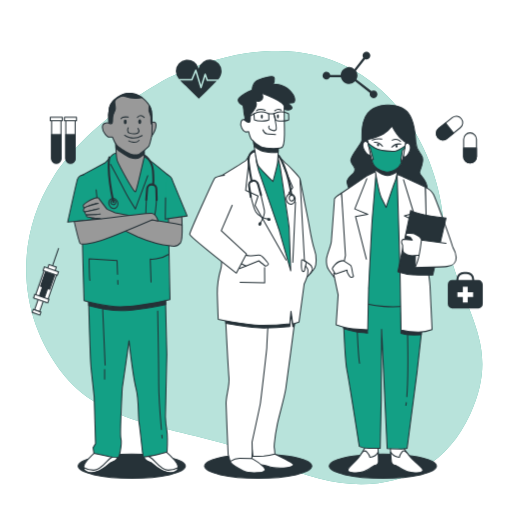
t = 0.00 s
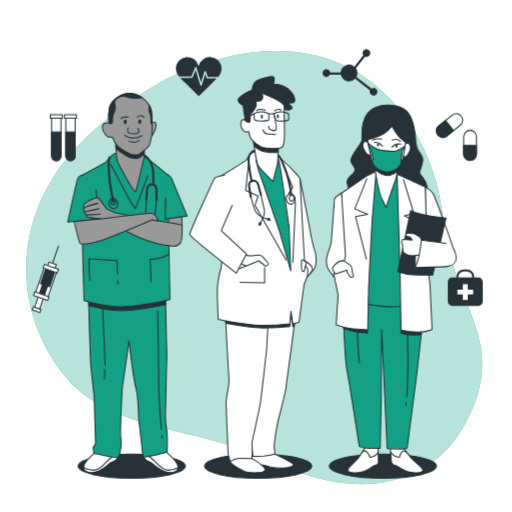
t = 0.19 s
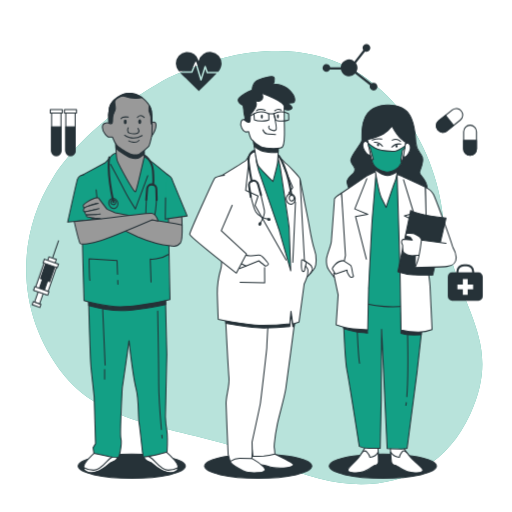
t = 0.56 s
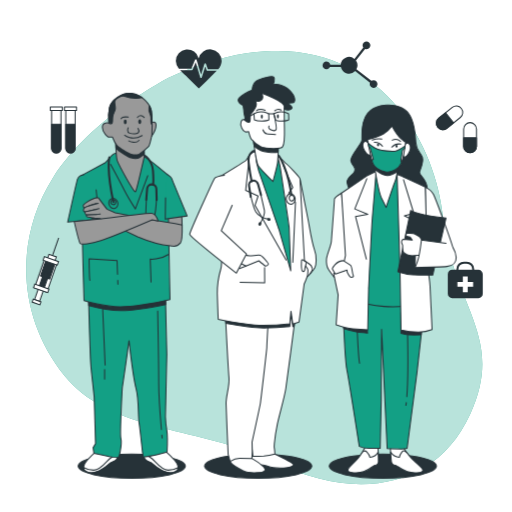
t = 0.75 s
t = 0.94 s: frame unchanged from t = 0.56 s, image omitted
t = 1.31 s: frame unchanged from t = 0.19 s, image omitted

The animated SVG that drew these frames (rendered in a browser with its animation timeline set to each time). Animation: 1 CSS @keyframes rule; one cycle of 1.50 s, repeats indefinitely.

<svg class="animated" id="freepik_stories-doctors" xmlns="http://www.w3.org/2000/svg" viewBox="0 0 500 500" version="1.1" xmlns:xlink="http://www.w3.org/1999/xlink" xmlns:svgjs="http://svgjs.com/svgjs"><style>svg#freepik_stories-doctors:not(.animated) .animable {opacity: 0;}svg#freepik_stories-doctors.animated #freepik--Icons--inject-118 {animation: 1.5s Infinite  linear floating;animation-delay: 0s;}            @keyframes floating {                0% {                    opacity: 1;                    transform: translateY(0px);                }                50% {                    transform: translateY(-10px);                }                100% {                    opacity: 1;                    transform: translateY(0px);                }            }        </style><g id="freepik--background-simple--inject-118" class="animable" style="transform-origin: 248.297px 261.286px;"><path d="M165.19,75.75s-75.77,38.61-113.56,98.1-34.8,136,11.12,192.78S196.44,416,269.93,452s154.57,28.58,189.32-47.66S441.6,299.57,432.6,211.36,344.07-6,165.19,75.75Z" style="fill: rgb(19, 160, 133); transform-origin: 248.297px 261.286px;" id="elg6u66y9n5fe" class="animable"></path><g id="elv1zbygo9fo9"><path d="M165.19,75.75s-75.77,38.61-113.56,98.1-34.8,136,11.12,192.78S196.44,416,269.93,452s154.57,28.58,189.32-47.66S441.6,299.57,432.6,211.36,344.07-6,165.19,75.75Z" style="fill: rgb(255, 255, 255); opacity: 0.7; transform-origin: 248.297px 261.286px;" class="animable"></path></g></g><g id="freepik--Icons--inject-118" class="animable" style="transform-origin: 251.381px 179.041px;"><path d="M467.2,273.5h-4.15v-.71a7.32,7.32,0,0,0-7.31-7.31h-2.81a7.32,7.32,0,0,0-7.32,7.31v.71h-4.14a4.2,4.2,0,0,0-4.21,4.21v19.18a4.21,4.21,0,0,0,4.21,4.21H467.2a4.22,4.22,0,0,0,4.21-4.21V277.71A4.21,4.21,0,0,0,467.2,273.5Zm-19.59-.71a5.32,5.32,0,0,1,5.32-5.31h2.81a5.31,5.31,0,0,1,5.31,5.31v.71H447.61Z" style="fill: rgb(38, 50, 56); transform-origin: 454.335px 283.29px;" id="elseccv8rojrj" class="animable"></path><polygon points="462 285.34 456.7 285.34 456.7 280.05 451.96 280.05 451.96 285.34 446.66 285.34 446.66 290.09 451.96 290.09 451.96 295.38 456.7 295.38 456.7 290.09 462 290.09 462 285.34" style="fill: rgb(255, 255, 255); transform-origin: 454.33px 287.715px;" id="elvi80ilzeqdp" class="animable"></polygon><path d="M459,159.2h0a6.27,6.27,0,0,1-6.27-6.28V136a6.27,6.27,0,0,1,6.27-6.28h0a6.27,6.27,0,0,1,6.27,6.28v16.89A6.27,6.27,0,0,1,459,159.2Z" style="fill: rgb(255, 255, 255); stroke: rgb(38, 50, 56); stroke-linecap: round; stroke-linejoin: round; transform-origin: 459px 144.46px;" id="eltoszwdj3p4p" class="animable"></path><path d="M459,159.2h0a6.27,6.27,0,0,1-6.27-6.28v-8.45h12.54v8.45A6.27,6.27,0,0,1,459,159.2Z" style="fill: rgb(38, 50, 56); stroke: rgb(38, 50, 56); stroke-linecap: round; stroke-linejoin: round; transform-origin: 459px 151.835px;" id="el5798xqvh9xu" class="animable"></path><path d="M427.46,134.28h0a6.26,6.26,0,0,1,1-8.82l13.17-10.58a6.29,6.29,0,0,1,8.83,1h0a6.28,6.28,0,0,1-1,8.82l-13.18,10.57A6.27,6.27,0,0,1,427.46,134.28Z" style="fill: rgb(255, 255, 255); stroke: rgb(38, 50, 56); stroke-linecap: round; stroke-linejoin: round; transform-origin: 438.956px 125.079px;" id="elf5afdy74pft" class="animable"></path><path d="M427.46,134.28h0a6.26,6.26,0,0,1,1-8.82l6.59-5.29,7.85,9.79-6.59,5.28A6.27,6.27,0,0,1,427.46,134.28Z" style="fill: rgb(38, 50, 56); stroke: rgb(38, 50, 56); stroke-linecap: round; stroke-linejoin: round; transform-origin: 434.493px 128.405px;" id="el4yfups1iv8f" class="animable"></path><path d="M364.75,88.24a3.75,3.75,0,0,0-2.18.7L348,77.63a8.15,8.15,0,0,0-.46-8.5l8.9-11.38a3.78,3.78,0,1,0-2.42-3.52,3.69,3.69,0,0,0,.69,2.17l-8.66,11.09a8.17,8.17,0,0,0-13.42,5.8H322.51a3.78,3.78,0,1,0-.39,2.19h10.7a8.18,8.18,0,0,0,13.92,3.92l14.49,11.27a3.77,3.77,0,1,0,3.52-2.43Z" style="fill: rgb(38, 50, 56); transform-origin: 341.751px 73.1116px;" id="el0bqm0ncfhe8r" class="animable"></path><path d="M68.78,159.32h0a4.58,4.58,0,0,1-4.57-4.57v-38h9.14v38A4.57,4.57,0,0,1,68.78,159.32Z" style="fill: rgb(255, 255, 255); stroke: rgb(38, 50, 56); stroke-linecap: round; stroke-linejoin: round; transform-origin: 68.78px 138.035px;" id="elnglgh4z9nrl" class="animable"></path><path d="M68.78,159.32h0a4.58,4.58,0,0,1-4.57-4.57V131.38h9.14v23.37A4.57,4.57,0,0,1,68.78,159.32Z" style="fill: rgb(38, 50, 56); stroke: rgb(38, 50, 56); stroke-linecap: round; stroke-linejoin: round; transform-origin: 68.78px 145.35px;" id="el6a2qrnukrz9" class="animable"></path><rect x="62.91" y="114.53" width="11.75" height="3.33" style="fill: rgb(255, 255, 255); stroke: rgb(38, 50, 56); stroke-linecap: round; stroke-linejoin: round; transform-origin: 68.785px 116.195px;" id="elyeqr06fucx" class="animable"></rect><path d="M54.93,159.32h0a4.58,4.58,0,0,1-4.57-4.57v-38H59.5v38A4.57,4.57,0,0,1,54.93,159.32Z" style="fill: rgb(255, 255, 255); stroke: rgb(38, 50, 56); stroke-linecap: round; stroke-linejoin: round; transform-origin: 54.93px 138.035px;" id="el2cgsmgmeur6" class="animable"></path><path d="M54.93,159.32h0a4.58,4.58,0,0,1-4.57-4.57V131.38H59.5v23.37A4.57,4.57,0,0,1,54.93,159.32Z" style="fill: rgb(38, 50, 56); stroke: rgb(38, 50, 56); stroke-linecap: round; stroke-linejoin: round; transform-origin: 54.93px 145.35px;" id="elr8q46m0j0p" class="animable"></path><rect x="49.06" y="114.53" width="11.75" height="3.33" style="fill: rgb(255, 255, 255); stroke: rgb(38, 50, 56); stroke-linecap: round; stroke-linejoin: round; transform-origin: 54.935px 116.195px;" id="eld6sax2ew8mp" class="animable"></rect><path d="M186.78,77.07l3.64-8.74a.77.77,0,0,1,.73-.46.75.75,0,0,1,.68.53l4.41,14.54,3.36-10.71a.75.75,0,0,1,.7-.53.8.8,0,0,1,.72.5l1.87,5.38H213a12.21,12.21,0,0,0,3.38-8A11.33,11.33,0,0,0,194,67a11.33,11.33,0,0,0-22.36,2.59,12.36,12.36,0,0,0,2.95,7.53Z" style="fill: rgb(38, 50, 56); transform-origin: 194.01px 70.556px;" id="el6wk9gt24x58" class="animable"></path><path d="M202.36,79.08a.75.75,0,0,1-.71-.5l-1.3-3.74-3.41,10.87a.76.76,0,0,1-.72.53h0a.74.74,0,0,1-.71-.54L191,70.83l-3,7.28a.75.75,0,0,1-.69.46H175.8c2.47,2.76,5.55,5.2,7.85,7.47,3.48,3.44,6.89,7,10.44,10.32,4.55-4.49,9.13-9,13.64-13.49,1.25-1.25,2.61-2.49,3.87-3.79Z" style="fill: rgb(38, 50, 56); transform-origin: 193.7px 83.595px;" id="elgzvjeud4umb" class="animable"></path><g id="elwbgo01oasg8"><rect x="36.2" y="287.7" width="5.19" height="16.19" style="fill: rgb(255, 255, 255); stroke: rgb(38, 50, 56); stroke-miterlimit: 10; transform-origin: 38.795px 295.795px; transform: rotate(-160.87deg);" class="animable"></rect></g><g id="elw7x2s2ywdfd"><rect x="31.63" y="303.36" width="8.01" height="3.05" style="fill: rgb(255, 255, 255); stroke: rgb(38, 50, 56); stroke-miterlimit: 10; transform-origin: 35.635px 304.885px; transform: rotate(-160.87deg);" class="animable"></rect></g><g id="eld73bxfyh4zj"><rect x="38.04" y="264.83" width="12.83" height="29.33" style="fill: rgb(255, 255, 255); stroke: rgb(38, 50, 56); stroke-miterlimit: 10; transform-origin: 44.455px 279.495px; transform: rotate(-160.87deg);" class="animable"></rect></g><g id="elp9ntvycoba"><rect x="41.87" y="265.19" width="9.47" height="16.19" style="fill: rgb(38, 50, 56); stroke: rgb(38, 50, 56); stroke-miterlimit: 10; transform-origin: 46.605px 273.285px; transform: rotate(-160.87deg);" class="animable"></rect></g><g id="elugyeaks6klo"><rect x="40.4" y="275.58" width="5.19" height="16.19" style="fill: rgb(38, 50, 56); stroke: rgb(38, 50, 56); stroke-miterlimit: 10; transform-origin: 42.995px 283.675px; transform: rotate(-160.87deg);" class="animable"></rect></g><g id="el22murww4n7j"><rect x="32.91" y="289.78" width="14.66" height="3.67" style="fill: rgb(255, 255, 255); stroke: rgb(38, 50, 56); stroke-miterlimit: 10; transform-origin: 40.24px 291.615px; transform: rotate(-160.87deg);" class="animable"></rect></g><g id="els10kx5rpmlk"><rect x="46.74" y="259.44" width="7.64" height="4.89" style="fill: rgb(255, 255, 255); stroke: rgb(38, 50, 56); stroke-miterlimit: 10; transform-origin: 50.56px 261.885px; transform: rotate(-160.87deg);" class="animable"></rect></g><g id="elrlk24df1s9"><rect x="42.23" y="262.94" width="14.66" height="3.67" style="fill: rgb(255, 255, 255); stroke: rgb(38, 50, 56); stroke-miterlimit: 10; transform-origin: 49.56px 264.775px; transform: rotate(-160.87deg);" class="animable"></rect></g><line x1="51.42" y1="258.95" x2="57.22" y2="242.21" style="fill: none; stroke: rgb(38, 50, 56); stroke-miterlimit: 10; transform-origin: 54.32px 250.58px;" id="elh7lcrsa8g8i" class="animable"></line></g><g id="freepik--character-3--inject-118" class="animable" style="transform-origin: 382.147px 284.799px;"><ellipse cx="373.9" cy="455.2" rx="52.33" ry="11.8" style="fill: rgb(38, 50, 56); stroke: rgb(38, 50, 56); stroke-linecap: round; stroke-linejoin: round; transform-origin: 373.9px 455.2px;" id="elh11w9spi53q" class="animable"></ellipse><path d="M333.55,188.48s-7.08,4.33-7,6.23-2.64,36.55-2.95,40.88-4.43,13.27-4.75,17.33.7,8.13,1.89,10,5.56,7.85,5.56,7.85l11.75-18.15a103.73,103.73,0,0,0,.18-11.91C338.05,232.06,333.55,188.48,333.55,188.48Z" style="fill: rgb(255, 255, 255); stroke: rgb(38, 50, 56); stroke-linecap: round; stroke-linejoin: round; transform-origin: 328.557px 229.625px;" id="elladfqtuy6ea" class="animable"></path><path d="M378.76,102.62s-12.5-.8-19.62,7.87-5.59,21.93-5.64,26-12.14,16-10.8,20.86,4.9,5.41,3.76,9.47-8.58,6.5-7.5,11.65,5,12.45,5,12.45l72,.49s2.57-7.58-.17-13.27-6.63-7.57-6-10.28,4.11-9.21,2.77-14.08-6-6.22-6.49-14.89-1.77-23-8.65-30S378.76,102.62,378.76,102.62Z" style="fill: rgb(38, 50, 56); stroke: rgb(38, 50, 56); stroke-linecap: round; stroke-linejoin: round; transform-origin: 377.953px 147.004px;" id="el5xsfutptxvb" class="animable"></path><path d="M356.62,436.73a64,64,0,0,1-8,11.92c-4.6,5.15-9.06,7.86-8.91,10.57s10.19,3.24,15.5,1.34,9.17-5.69,10.24-6,4.06,0,4.13-3.8-.51-14.62-.51-14.62Z" style="fill: rgb(255, 255, 255); stroke: rgb(38, 50, 56); stroke-linecap: round; stroke-linejoin: round; transform-origin: 354.646px 448.915px;" id="el7epmrnpqxsi" class="animable"></path><path d="M355.19,460.56c5.32-1.9,9.17-5.69,10.24-6s4.06,0,4.13-3.8c0-2-.11-6-.25-9.27a9.45,9.45,0,0,1-8.1,5s-.1-1.9-3-5.14c-1.87-2.12-3.76-.45-4.86,1l-.89,1.34-.07.13h0a48,48,0,0,1-3.78,4.87c-4.6,5.15-9.06,7.86-8.91,10.57S349.88,462.46,355.19,460.56Z" style="fill: rgb(255, 255, 255); stroke: rgb(38, 50, 56); stroke-linecap: round; stroke-linejoin: round; transform-origin: 354.628px 451.024px;" id="elwm27r56k3gd" class="animable"></path><path d="M393.67,436.71a74.28,74.28,0,0,0,9.3,11.91c5.15,5.14,9.9,7.84,10,10.55s-9.84,3.25-15.36,1.36-9.78-5.68-10.87-5.95-4.07,0-4.54-3.78-1.06-14.62-1.06-14.62Z" style="fill: rgb(255, 255, 255); stroke: rgb(38, 50, 56); stroke-linecap: round; stroke-linejoin: round; transform-origin: 397.055px 448.914px;" id="elqc69urhoyo" class="animable"></path><path d="M397.65,460.53c-5.51-1.89-9.78-5.68-10.87-5.95s-4.07,0-4.54-3.78c-.25-2-.53-6-.74-9.28a10.6,10.6,0,0,0,8.63,4.94s-.1-1.9,2.43-5.15c1.65-2.11,3.72-.45,5,1,.33.44.67.88,1,1.34l.09.13h0a59.77,59.77,0,0,0,4.3,4.87c5.15,5.14,9.9,7.84,10,10.55S403.17,462.42,397.65,460.53Z" style="fill: rgb(255, 255, 255); stroke: rgb(38, 50, 56); stroke-linecap: round; stroke-linejoin: round; transform-origin: 397.225px 450.984px;" id="elgqbno0bbelh" class="animable"></path><path d="M334.87,293.8s1.67,56.31,3.89,67.41,12.13,74.72,12.13,74.72a23.81,23.81,0,0,0,9.58,1.88H371.3l1-47.38.37-68.77,5.43,116.41s14.92.53,16.53.26,2.95-.54,2.95-.54l9.59-73.65,5.49-49,.3-19.49s-45.84-1.59-59.16-2.67S335,291.63,335,291.63Z" style="fill: rgb(19, 160, 133); stroke: rgb(38, 50, 56); stroke-linecap: round; stroke-linejoin: round; transform-origin: 373.915px 365.018px;" id="eljjtxgrcw0jk" class="animable"></path><path d="M396.77,393.22c-.12.94-.24,1.81-.38,2.61" style="fill: none; stroke: rgb(38, 50, 56); stroke-linecap: round; stroke-linejoin: round; transform-origin: 396.58px 394.525px;" id="elr7ik8e1c95j" class="animable"></path><path d="M398,325.43s.93,40.12-.7,61.9" style="fill: none; stroke: rgb(38, 50, 56); stroke-linecap: round; stroke-linejoin: round; transform-origin: 397.782px 356.38px;" id="el3msputjfe6x" class="animable"></path><path d="M348.85,322.21s1.15,26.54,2.29,32.49" style="fill: none; stroke: rgb(38, 50, 56); stroke-linecap: round; stroke-linejoin: round; transform-origin: 349.995px 338.455px;" id="el0mhj1itvmza" class="animable"></path><path d="M391.58,305.3v20.26a43.83,43.83,0,0,0,7.93,1.37c4.11.27,11.78,0,11.78,0l.55-7.67Z" style="fill: rgb(38, 50, 56); stroke: rgb(38, 50, 56); stroke-linecap: round; stroke-linejoin: round; transform-origin: 401.71px 316.175px;" id="ellgw99ndc36s" class="animable"></path><path d="M335.72,320.9s10.41,3.29,14.79,3.56,8.48.82,8.48.82l-.54-5.47-23.28-2.19Z" style="fill: rgb(38, 50, 56); stroke: rgb(38, 50, 56); stroke-linecap: round; stroke-linejoin: round; transform-origin: 347.08px 321.45px;" id="elprq64a2qbx9" class="animable"></path><path d="M367.32,167.07l-8.17,9.21-22.66,16.53L341.32,293s18.06,4.86,33.56,6.21,35.43-2.2,35.43-2.2l-2.93-105s-8.82-13-13.34-16.51-6.59-6.76-12.58-7.3S367.32,167.07,367.32,167.07Z" style="fill: rgb(19, 160, 133); stroke: rgb(38, 50, 56); stroke-linecap: round; stroke-linejoin: round; transform-origin: 373.4px 233.293px;" id="elo0q1p0o152d" class="animable"></path><path d="M357.84,172l-24.29,16.53,3.81,60.91-1.29,6.12-10.21,11.76,4.35,20.66-1.94,29.15s9.65,3.25,16.19,4.05a142.42,142.42,0,0,0,14.66.81l.84-39.8s3.23-66.07,3.61-69,3.75-46,3.75-46Z" style="fill: rgb(255, 255, 255); stroke: rgb(38, 50, 56); stroke-linecap: round; stroke-linejoin: round; transform-origin: 346.59px 244.59px;" id="elcsxmtd9ttlc" class="animable"></path><polyline points="358.23 174.49 346.47 203.98 359.16 209.25 347.18 211.43 357.79 253" style="fill: none; stroke: rgb(38, 50, 56); stroke-linecap: round; stroke-linejoin: round; transform-origin: 352.815px 213.745px;" id="elqnzppgp5f1p" class="animable"></polyline><path d="M365.28,159.22s4.22,28.15,7.54,34.65,4.26,8.66,4.26,8.66,7.22-21.94,8.67-25.19,3-14.89,3-14.89S374.36,167.06,365.28,159.22Z" style="fill: rgb(255, 255, 255); stroke: rgb(38, 50, 56); stroke-linecap: round; stroke-linejoin: round; transform-origin: 377.015px 180.875px;" id="el60aepr60ulo" class="animable"></path><path d="M365.28,159.22s.38,2.56,1,6.31c2.11,1.61,7.7,5.59,11.83,5.8,3.15.16,7.15-1.88,9.81-3.51.48-2.95.81-5.37.81-5.37S374.36,167.06,365.28,159.22Z" style="fill: rgb(38, 50, 56); stroke: rgb(38, 50, 56); stroke-linecap: round; stroke-linejoin: round; transform-origin: 377.005px 165.279px;" id="el39de2dnyekt" class="animable"></path><path d="M359.55,139.76s-2.88-4.1-4.82,0,3,10.17,4.38,11c3.92,2.33,2.88-2,2.88-2Z" style="fill: rgb(255, 255, 255); stroke: rgb(38, 50, 56); stroke-linecap: round; stroke-linejoin: round; transform-origin: 358.2px 144.693px;" id="elfmfu75v9nu5" class="animable"></path><path d="M395.32,141.53s2.43-4.24,4.81-.24-1.91,10.29-3.19,11.18c-3.66,2.53-3.08-1.81-3.08-1.81Z" style="fill: rgb(255, 255, 255); stroke: rgb(38, 50, 56); stroke-linecap: round; stroke-linejoin: round; transform-origin: 397.332px 146.417px;" id="el6gtgs8n7rv5" class="animable"></path><path d="M358.87,136.14s10.44-2.44,15.7-5.55a28.82,28.82,0,0,0,8.27-7.53s4.52,8.54,8.5,12,4.81,3.66,4.81,3.66-1.91,14.95-4.07,20.15-9.21,10.26-15.79,8.8c-3.74-.82-10.22-3.52-12.1-8.07S358.87,136.14,358.87,136.14Z" style="fill: rgb(255, 255, 255); stroke: rgb(38, 50, 56); stroke-linecap: round; stroke-linejoin: round; transform-origin: 377.51px 145.492px;" id="elphqxw4ho1pb" class="animable"></path><path d="M385.51,147.63c-3.24.08-14.09.1-19.69-3.28a37.17,37.17,0,0,1-6.27-4.59c.2,1,.44,2.25.7,3.55l1.22.89,3.06,11.56-1.43.31a34.62,34.62,0,0,0,1.09,3.49c1.88,4.55,8.36,7.25,12.1,8.07,6.57,1.45,13.6-3.58,15.78-8.77a4.93,4.93,0,0,1-.43-3.27c.63-3.27,1.41-9,1.41-9l2.23-2c.12-.73.22-1.43.32-2.07C392.9,144.39,387.84,147.57,385.51,147.63Z" style="fill: rgb(19, 160, 133); stroke: rgb(38, 50, 56); stroke-linecap: round; stroke-linejoin: round; transform-origin: 377.575px 153.822px;" id="el3edsshzbbd8" class="animable"></path><path d="M373.6,142.8s-3.49-4.24-8.07-3.85" style="fill: none; stroke: rgb(38, 50, 56); stroke-linecap: round; stroke-linejoin: round; transform-origin: 369.565px 140.862px;" id="el1x6pa2dwekt" class="animable"></path><path d="M382.59,143.64a9.89,9.89,0,0,1,8.79-2.94" style="fill: none; stroke: rgb(38, 50, 56); stroke-linecap: round; stroke-linejoin: round; transform-origin: 386.985px 142.103px;" id="el1oicib3r71d" class="animable"></path><path d="M363.52,136.83s5-2,9.43-1.06" style="fill: none; stroke: rgb(38, 50, 56); stroke-linecap: round; stroke-linejoin: round; transform-origin: 368.235px 136.174px;" id="elm25zz5r5vtn" class="animable"></path><path d="M383,136.86a7.21,7.21,0,0,1,8.19,1.14" style="fill: none; stroke: rgb(38, 50, 56); stroke-linecap: round; stroke-linejoin: round; transform-origin: 387.095px 137.035px;" id="el5qd803py7jv" class="animable"></path><path d="M370.24,141.41a1.18,1.18,0,0,1-1,1.34,1.24,1.24,0,0,1-1.1-1.29,1.17,1.17,0,0,1,1-1.34A1.25,1.25,0,0,1,370.24,141.41Z" style="fill: rgb(38, 50, 56); transform-origin: 369.189px 141.435px;" id="elzl3e2h7unoa" class="animable"></path><path d="M388.35,142.71a1.15,1.15,0,0,1-1,1.34,1.23,1.23,0,0,1-1.1-1.28,1.15,1.15,0,0,1,1-1.34A1.23,1.23,0,0,1,388.35,142.71Z" style="fill: rgb(38, 50, 56); transform-origin: 387.3px 142.74px;" id="ely7uh96znble" class="animable"></path><path d="M415.28,182.74s5.83,2.7,8,7,19.52,50.89,19.44,54.41-5.82,7.58-11.2,8.13-13.22-9.2-14.39-10.82-1.38-20.58-1.38-20.58Z" style="fill: rgb(255, 255, 255); stroke: rgb(38, 50, 56); stroke-linecap: round; stroke-linejoin: round; transform-origin: 429px 217.521px;" id="elz90gqrp6us" class="animable"></path><path d="M387.8,170.3l2.84,93.14,1,58.75a74.65,74.65,0,0,0,16.63,2.15,35.42,35.42,0,0,0,13.68-2.44s-1.7-36.55-2-42.51-2.28-17.33-2.28-17.33l-2.36-79.32S393.34,172.46,387.8,170.3Z" style="fill: rgb(255, 255, 255); stroke: rgb(38, 50, 56); stroke-linecap: round; stroke-linejoin: round; transform-origin: 404.875px 247.324px;" id="elt3dyjve7m6" class="animable"></path><polyline points="394.04 175.44 404.11 208.29 394.93 210.78 403.86 215.11 392.72 250.5" style="fill: rgb(255, 255, 255); stroke: rgb(38, 50, 56); stroke-linecap: round; stroke-linejoin: round; transform-origin: 398.415px 212.97px;" id="el5rsdr3ygjkh" class="animable"></polyline><path d="M401.06,205.49l-12.49,59.84s8.54,2.7,14.78,3,19.24.26,19.24.26l13-55.78S410,210.36,401.06,205.49Z" style="fill: rgb(38, 50, 56); stroke: rgb(38, 50, 56); stroke-linecap: round; stroke-linejoin: round; transform-origin: 412.08px 237.041px;" id="elhkgt7s0791l" class="animable"></path><path d="M405.41,261.26l.41-18.7,9.91,2.09S409.18,259.08,405.41,261.26Z" style="fill: rgb(255, 255, 255); stroke: rgb(38, 50, 56); stroke-linecap: round; stroke-linejoin: round; transform-origin: 410.57px 251.91px;" id="eleiji1xo1iq" class="animable"></path><path d="M413,235.8s-2.64-3.78-3.49-4.6-5.05-3.24-5.86-3.24-5.16-.27-6-.27-1.79,1.9-.93,2.71,3.85,1.08,3.85,1.08l2.05,3-9.25-.81s-1.54,1.63-1.19,3a18.41,18.41,0,0,0,1,2.71,42.77,42.77,0,0,0,.31,5.95c.36,1.63,2,2.17,4.25,3.52s9.78.54,9.78.54H411Z" style="fill: rgb(255, 255, 255); stroke: rgb(38, 50, 56); stroke-linecap: round; stroke-linejoin: round; transform-origin: 402.564px 238.66px;" id="eljn8uwx6s2j" class="animable"></path><path d="M435.55,237.68l-24-3.23s-1.87,15.44-3.76,20.58-2.38,6.23-2.38,6.23,25.15-.56,31.08-1.1,9.26-4.07,9-8.94-3.23-9.75-3.23-9.75" style="fill: rgb(255, 255, 255); stroke: rgb(38, 50, 56); stroke-linecap: round; stroke-linejoin: round; transform-origin: 425.457px 247.855px;" id="elzdw5pchkddk" class="animable"></path><path d="M335.47,254.54s5.6,3.51,7,4.6,1.52,8.12,2.41,9.47-.16,2.17-1.78,2.17-4.07-5.14-4.07-5.14l-.1-1.9-11.44,3.8-3-5.14S327.89,254.54,335.47,254.54Z" style="fill: rgb(255, 255, 255); stroke: rgb(38, 50, 56); stroke-linecap: round; stroke-linejoin: round; transform-origin: 334.848px 262.66px;" id="elhb5n3efjpa9" class="animable"></path></g><g id="freepik--character-2--inject-118" class="animable" style="transform-origin: 247.016px 270.876px;"><ellipse cx="252.13" cy="455.2" rx="52.33" ry="11.8" style="fill: rgb(38, 50, 56); stroke: rgb(38, 50, 56); stroke-linecap: round; stroke-linejoin: round; transform-origin: 252.13px 455.2px;" id="elihy6n1cfd7m" class="animable"></ellipse><path d="M293,174.79s6.86,34.43,8.08,40.8,3.46,21.51,6,28.15,1.71,15.14.44,17.53a39.59,39.59,0,0,1-4.37,5.84L294.63,256s-5.07-54.44-5.26-62.15S293,174.79,293,174.79Z" style="fill: rgb(255, 255, 255); stroke: rgb(38, 50, 56); stroke-linecap: round; stroke-linejoin: round; transform-origin: 299.048px 220.95px;" id="elh0zb41z65tu" class="animable"></path><path d="M297.52,254.64s5.4,3.37,6.35,4.8,1.63,3.25.89,4.8-4.77,6.23-5.79,7.14-1.88-2.72-2-5.84S297.52,254.64,297.52,254.64Z" style="fill: rgb(255, 255, 255); stroke: rgb(38, 50, 56); stroke-linecap: round; stroke-linejoin: round; transform-origin: 301.015px 263.081px;" id="elnt9aqsjo4zm" class="animable"></path><path d="M268.48,443.44s16.93,8.23,18,9.83S283.69,457,273.6,457s-10.39-1.33-14.4-2.39-12-.27-13.08-2.66.8-10.62.8-10.62Z" style="fill: rgb(255, 255, 255); stroke: rgb(38, 50, 56); stroke-linecap: round; stroke-linejoin: round; transform-origin: 266.219px 449.165px;" id="el3g24hwooa3c" class="animable"></path><path d="M246,447.69s14,8.5,12.77,11.42-11.35,2.92-16.68,2.12-16.66-8-17.26-10.62.9-6.64,9.11-7.43S246,447.69,246,447.69Z" style="fill: rgb(255, 255, 255); stroke: rgb(38, 50, 56); stroke-linecap: round; stroke-linejoin: round; transform-origin: 241.779px 452.393px;" id="el1ig2bxzjwjm" class="animable"></path><path d="M288.5,308.8s-8,61.61-9.39,70.64-5.8,23.37-8.18,34.26a181.53,181.53,0,0,0-3,19.39,18.18,18.18,0,0,0,.13,5.57c.34,2.66.39,4.78.39,4.78a72.54,72.54,0,0,1-10.84,1.86c-4.51.27-10.62.27-10.62.27l-2-17.26s1.49-25.5,2.37-32.93,1.82-65.86,1.78-67.46-.39-15.67-.39-15.67L276,309.33s3.72-10.62,9.31-10.09S288.5,308.8,288.5,308.8Z" style="fill: rgb(255, 255, 255); stroke: rgb(38, 50, 56); stroke-linecap: round; stroke-linejoin: round; transform-origin: 267.001px 372.395px;" id="elnodrhvxj0b" class="animable"></path><path d="M285.35,299.24c-5.59-.53-9.31,10.09-9.31,10.09l-27.28,2.92s.09,3.74.18,7.58c2.91.26,5.6.41,7.9.41A240.45,240.45,0,0,0,283,318.77l1.17-12.24L286,319l1.26-.41c.78-5.94,1.28-9.81,1.28-9.81S290.94,299.77,285.35,299.24Z" style="fill: rgb(38, 50, 56); stroke: rgb(38, 50, 56); stroke-linecap: round; stroke-linejoin: round; transform-origin: 268.906px 309.73px;" id="el1tq8tb8ks6p" class="animable"></path><path d="M220.3,310.66s0,.38.06,1.07c.37,7.26,2.57,49.33,3.24,57.09.75,8.5-3,17.79-2.81,25.49s2,49.4,2,49.4l2,6.9s4.7-3.18,9.21-3.18,12,.26,12,.26.39-5.58.35-7.43-.21-8.5-.21-8.5,7.63-34.79,8.09-37.71,6.38-53.38,6.34-55,1.25-24.17,1.25-24.17Z" style="fill: rgb(255, 255, 255); stroke: rgb(38, 50, 56); stroke-linecap: round; stroke-linejoin: round; transform-origin: 241.06px 380.635px;" id="ello2z48v24ef" class="animable"></path><path d="M261.54,320.19c.17-3.08.29-5.28.29-5.28l-41.53-4.25s0,.38.06,1.07c0,.88.11,2.27.21,4,9.71,1.74,26.56,4.48,36.27,4.48C258.44,320.24,260,320.22,261.54,320.19Z" style="fill: rgb(38, 50, 56); stroke: rgb(38, 50, 56); stroke-linecap: round; stroke-linejoin: round; transform-origin: 241.065px 315.442px;" id="elum1ky8efb4" class="animable"></path><path d="M250.9,147.6s-4.39.74-6.06,2.7a44,44,0,0,0-4.5,6.12c-.23.74-26.05,16.41-26.05,16.41l1.86,74.72s.77,11.51-.6,15.43a79,79,0,0,0-3.33,23.77c.24,9.55.86,25,.86,25s29.55,5.88,43.76,5.88A240.45,240.45,0,0,0,283,316.14l1.17-12.25,1.78,12.5,6.07-2,5-37s3.48-7.84,3.44-9.56.88-3.92-.13-5.39-2.81-4.41-2.81-4.41S293,177,293,174.79s-13.37-15.18-14.36-15.67-7.09-9.56-15-12S250.9,147.6,250.9,147.6Z" style="fill: rgb(255, 255, 255); stroke: rgb(38, 50, 56); stroke-linecap: round; stroke-linejoin: round; transform-origin: 256.509px 231.889px;" id="elq60iyq5cd" class="animable"></path><polyline points="242.85 158.87 239.89 185.78 252.05 191.43 249.01 200.56 279.42 254" style="fill: none; stroke: rgb(38, 50, 56); stroke-linecap: round; stroke-linejoin: round; transform-origin: 259.655px 206.435px;" id="elaj3krt7bd1w" class="animable"></polyline><polyline points="276.82 161.89 285.94 183.18 282.03 188.39 288.55 197.51 285.94 256.17" style="fill: none; stroke: rgb(38, 50, 56); stroke-linecap: round; stroke-linejoin: round; transform-origin: 282.685px 209.03px;" id="elcfimoi937z7" class="animable"></polyline><path d="M249.77,151.28a56.54,56.54,0,0,0,2.83,15.43c2.63,7.35,20.06,58.06,20.06,58.06l11.27,39.68s-1.49-40.42-1.53-42.13-8.54-57.82-8.54-57.82-1.45-9.06-3.74-12.49S252.48,142.21,249.77,151.28Z" style="fill: rgb(19, 160, 133); stroke: rgb(38, 50, 56); stroke-linecap: round; stroke-linejoin: round; transform-origin: 266.85px 205.535px;" id="elp7qcs89zmrr" class="animable"></path><path d="M248.69,147.36s-7.09.73-5.84,11.51,2.9,18.13,2.9,18.13" style="fill: none; stroke: rgb(38, 50, 56); stroke-linecap: round; stroke-linejoin: round; stroke-width: 2px; transform-origin: 245.696px 162.18px;" id="el0yqdk04chbwg" class="animable"></path><path d="M244.88,191.21s3,12.49,5.05,15.92,8.25,6.86,12.66,6.86" style="fill: none; stroke: rgb(38, 50, 56); stroke-linecap: round; stroke-linejoin: round; transform-origin: 253.735px 202.6px;" id="eljg2dr8emiln" class="animable"></path><path d="M254.36,188.27s3.3,14.45,3.85,17.15-1.27,7.83-4.33,13" style="fill: none; stroke: rgb(38, 50, 56); stroke-linecap: round; stroke-linejoin: round; transform-origin: 256.094px 203.345px;" id="eltvq232unc3q" class="animable"></path><path d="M253,220.13h0a1.36,1.36,0,0,1-.54-1.84l.35-.64a1.32,1.32,0,0,1,1.82-.49h0a1.37,1.37,0,0,1,.55,1.84l-.35.63A1.33,1.33,0,0,1,253,220.13Z" style="fill: rgb(38, 50, 56); transform-origin: 253.817px 218.644px;" id="elqtiq3qbdpq" class="animable"></path><path d="M264.23,214.26h0a1.31,1.31,0,0,1-1.36,1.31l-.73,0a1.37,1.37,0,0,1-1.34-1.38h0a1.3,1.3,0,0,1,1.35-1.31l.73,0A1.39,1.39,0,0,1,264.23,214.26Z" style="fill: rgb(38, 50, 56); transform-origin: 262.515px 214.225px;" id="eld7ndww4tm7j" class="animable"></path><path d="M244.9,192.19l-1.68-10.65a4.38,4.38,0,0,1,3.31-5h0a4.63,4.63,0,0,1,5.5,3.32l2.87,10.6" style="fill: none; stroke: rgb(38, 50, 56); stroke-linecap: round; stroke-linejoin: round; stroke-width: 2px; transform-origin: 249.029px 184.307px;" id="elpw6lgxag3un" class="animable"></path><g id="elxd82gx9fj8r"><ellipse cx="283.94" cy="194.34" rx="4.38" ry="5.05" style="fill: rgb(255, 255, 255); stroke: rgb(38, 50, 56); stroke-linecap: round; stroke-linejoin: round; transform-origin: 283.94px 194.34px; transform: rotate(-5.72deg);" class="animable"></ellipse></g><path d="M272.13,151.85s9.63,13.55,12.7,41.17" style="fill: none; stroke: rgb(38, 50, 56); stroke-linecap: round; stroke-linejoin: round; stroke-width: 2px; transform-origin: 278.48px 172.435px;" id="elz0cgti6r7s" class="animable"></path><g id="elsfazd9vnd3d"><ellipse cx="284.84" cy="193.42" rx="2.39" ry="2.79" style="fill: rgb(255, 255, 255); stroke: rgb(38, 50, 56); stroke-linecap: round; stroke-linejoin: round; transform-origin: 284.84px 193.42px; transform: rotate(-5.31deg);" class="animable"></ellipse></g><path d="M299.16,256.75a49.77,49.77,0,0,0-1.45,5.58c0,.8-.19,3.19-2.06,2.65s-1.31-10.09-1.07-11.15,4.79,2.37,4.79,2.37" style="fill: rgb(255, 255, 255); stroke: rgb(38, 50, 56); stroke-linecap: round; stroke-linejoin: round; transform-origin: 296.841px 259.343px;" id="elrhuvowisi4l" class="animable"></path><path d="M238.46,248.29a11.89,11.89,0,0,0,5.42,1.47c2.94,0,8.31-1,10.28-.49s7,6.85,7,6.85,1.5,1.47.79,2.21-2.16,2-3.16,1.22-6-4.9-6-4.9l-12.61,5.15L235,257.1Z" style="fill: rgb(255, 255, 255); stroke: rgb(38, 50, 56); stroke-linecap: round; stroke-linejoin: round; transform-origin: 248.57px 254.045px;" id="elye87r1h4rgn" class="animable"></path><path d="M219.15,171.12s-8.31,1-9.72,3.18-24.18,52.18-24.13,54.39,45.53,38,45.53,38L240.65,248l-24.57-22.78,10.66-24.74" style="fill: rgb(255, 255, 255); stroke: rgb(38, 50, 56); stroke-linecap: round; stroke-linejoin: round; transform-origin: 212.975px 218.905px;" id="elc9kz5d6ksw" class="animable"></path><polyline points="234.48 275.72 258.5 276.21 258.38 261.27" style="fill: none; stroke: rgb(38, 50, 56); stroke-linecap: round; stroke-linejoin: round; transform-origin: 246.49px 268.74px;" id="elaiwlu87w6zg" class="animable"></polyline><line x1="240.21" y1="259.8" x2="233.86" y2="262.17" style="fill: none; stroke: rgb(38, 50, 56); stroke-linecap: round; stroke-linejoin: round; transform-origin: 237.035px 260.985px;" id="elmyl0e12l95i" class="animable"></line><path d="M247.45,136.82s2.73,21.32,4.53,24.5,14.6,15.92,14.6,15.92,4-14.69,4.45-18.12.8-17.15.8-17.15l-24.43-6.86Z" style="fill: rgb(255, 255, 255); stroke: rgb(38, 50, 56); stroke-linecap: round; stroke-linejoin: round; transform-origin: 259.615px 156.175px;" id="elk0lmlqe5dsm" class="animable"></path><path d="M247.45,136.82s.32,2.5.81,5.91a24.53,24.53,0,0,0,6.48,4.34c3.15,1.39,11.55,2.17,16.86,1.55.14-3.59.23-6.65.23-6.65l-24.43-6.86Z" style="fill: rgb(38, 50, 56); stroke: rgb(38, 50, 56); stroke-linecap: round; stroke-linejoin: round; transform-origin: 259.615px 141.973px;" id="elv5o9kjmv6z" class="animable"></path><path d="M240.37,118.21s-3.27-3.43-4.89.48,2,9.8,3.93,10.05a8.52,8.52,0,0,0,3.42-.25s1.37,5.64,2.63,7.35a25.68,25.68,0,0,0,9.28,7.34c4.46,2,19.39,2.71,21.28,0s1.78-17.15,1.75-18.37-.24-18.68-.24-18.68,1.34-6.06-.48-10.23-20.09-10-24.68-7.59-9.88,6.61-10.24,12-.14,14.21-.14,14.21Z" style="fill: rgb(255, 255, 255); stroke: rgb(38, 50, 56); stroke-linecap: round; stroke-linejoin: round; transform-origin: 256.54px 116.351px;" id="elf78udh8ucsn" class="animable"></path><path d="M267.37,110.61s3.05,14,2.35,15.68-2.89,1.71-5.63.24-1.31-3.43-1.31-3.43" style="fill: none; stroke: rgb(38, 50, 56); stroke-linecap: round; stroke-linejoin: round; transform-origin: 266.116px 119.102px;" id="el03wf8naybtun" class="animable"></path><path d="M256.75,126.78s1.32,3.67,3.77,3.92,8.6.73,8.6.73" style="fill: none; stroke: rgb(38, 50, 56); stroke-linecap: round; stroke-linejoin: round; transform-origin: 262.935px 129.105px;" id="el2qkgzai3txp" class="animable"></path><path d="M248,111.1l.39,5.88s2.24,1.23,7.38,1.23,6.83-1.23,6.83-1.23l-.14-5.88S255,106.69,248,111.1Z" style="fill: none; stroke: rgb(38, 50, 56); stroke-linecap: round; stroke-linejoin: round; transform-origin: 255.3px 113.675px;" id="ellzg0sg0ow3a" class="animable"></path><path d="M267.39,111.1l1.86,6.13s.76,1,5.91,1S282,117,282,117l-.15-5.88S274.38,106.69,267.39,111.1Z" style="fill: none; stroke: rgb(38, 50, 56); stroke-linecap: round; stroke-linejoin: round; transform-origin: 274.695px 113.688px;" id="elkvfl0fnj4e" class="animable"></path><line x1="262.49" y1="111.1" x2="267.39" y2="111.1" style="fill: none; stroke: rgb(38, 50, 56); stroke-linecap: round; stroke-linejoin: round; transform-origin: 264.94px 111.1px;" id="el19hyphar0hv" class="animable"></line><line x1="248.03" y1="111.1" x2="238.37" y2="116.74" style="fill: none; stroke: rgb(38, 50, 56); stroke-linecap: round; stroke-linejoin: round; transform-origin: 243.2px 113.92px;" id="el70mvtj11x7v" class="animable"></line><path d="M250.41,108.16s2.62-2.94,8.56-.49" style="fill: none; stroke: rgb(38, 50, 56); stroke-linecap: round; stroke-linejoin: round; transform-origin: 254.69px 107.428px;" id="eli2b9ixbkn6l" class="animable"></path><path d="M268.29,108.16a6,6,0,0,1,6.35-.73" style="fill: none; stroke: rgb(38, 50, 56); stroke-linecap: round; stroke-linejoin: round; transform-origin: 271.465px 107.5px;" id="elh9walq1qhja" class="animable"></path><path d="M256.67,113.8c0,1.08-.39,2-.93,2s-1-.88-1-2,.39-2,.94-2S256.65,112.71,256.67,113.8Z" style="fill: rgb(38, 50, 56); transform-origin: 255.705px 113.8px;" id="el8lh1pzxz5pa" class="animable"></path><path d="M272.35,113.55c0,1.08-.39,2-.93,2s-1-.88-1-2,.39-2,.93-2S272.32,112.47,272.35,113.55Z" style="fill: rgb(38, 50, 56); transform-origin: 271.385px 113.55px;" id="ellzj4z4og7ip" class="animable"></path><path d="M255.57,90.89S257.93,96.1,255,98a5.94,5.94,0,0,1-5.95,0,6.58,6.58,0,0,1,.19,7.44,41.31,41.31,0,0,1-5,6.69s.53,6.33-.57,7.07-4.1-.37-4.15-2.23-1.25-5.58-1.3-7.44-.91-6.7-.91-6.7-7.52-3.35-3.53-7.44,12.46-7.44,12.46-7.44.19-7.44,5.34-9.67,16.23-5.58,16.32-1.86a11.42,11.42,0,0,1-1,5.58s9.29-.37,15.77,6,6.26,12.28,2.91,12.28-4.44.74-4.44.74,6.41,3.72,3.11,5.58-6.7-.37-6.7-.37,1.42-2.6-2.76-6S255.57,90.89,255.57,90.89Z" style="fill: rgb(38, 50, 56); stroke: rgb(38, 50, 56); stroke-linecap: round; stroke-linejoin: round; transform-origin: 260.247px 97.0919px;" id="elxqtreou49pq" class="animable"></path></g><g id="freepik--character-1--inject-118" class="animable" style="transform-origin: 124.47px 279.056px;"><ellipse cx="128.68" cy="455.2" rx="52.33" ry="11.8" style="fill: rgb(38, 50, 56); stroke: rgb(38, 50, 56); stroke-linecap: round; stroke-linejoin: round; transform-origin: 128.68px 455.2px;" id="el1y7ibort7fn" class="animable"></ellipse><path d="M163.14,211.13v9.56l13.9,6.37s1.45-6.37.29-17.67Z" style="fill: rgb(153, 153, 153); stroke: rgb(38, 50, 56); stroke-linecap: round; stroke-linejoin: round; transform-origin: 170.46px 218.225px;" id="elc2gh7az042v" class="animable"></path><path d="M94.15,440.54a99.64,99.64,0,0,0-9,8.77c-4,4.51-4.78,9-1.06,11.15s9.56,1.59,15.93-2.39,6.11-5.58,9.83-6.9,6.11-4,6.11-8.24-13.55-4.78-16.47-5S94.15,440.54,94.15,440.54Z" style="fill: rgb(255, 255, 255); stroke: rgb(38, 50, 56); stroke-linecap: round; stroke-linejoin: round; transform-origin: 98.8221px 449.808px;" id="elf9a8y248n2c" class="animable"></path><path d="M115.93,442.93s-6,2.66-8.91,5.08-8.71,11.13-15.49,11.13a20.13,20.13,0,0,1-9.86-2.57,4.4,4.4,0,0,0,2.39,3.89c3.72,2.12,9.56,1.59,15.93-2.39s6.11-5.58,9.83-6.9S115.93,447.18,115.93,442.93Z" style="fill: none; stroke: rgb(38, 50, 56); stroke-linecap: round; stroke-linejoin: round; transform-origin: 98.8px 452.307px;" id="elhus2tq3zz66" class="animable"></path><path d="M161.54,440.54a99.64,99.64,0,0,1,9,8.77c4,4.51,4.78,9,1.06,11.15s-9.56,1.59-15.93-2.39-6.11-5.58-9.83-6.9-6.11-4-6.11-8.24,13.55-4.78,16.47-5S161.54,440.54,161.54,440.54Z" style="fill: rgb(255, 255, 255); stroke: rgb(38, 50, 56); stroke-linecap: round; stroke-linejoin: round; transform-origin: 156.868px 449.808px;" id="eloevj87a1s79" class="animable"></path><path d="M139.76,442.93s6,2.66,8.91,5.08,8.71,11.13,15.49,11.13a20.13,20.13,0,0,0,9.86-2.57,4.4,4.4,0,0,1-2.39,3.89c-3.72,2.12-9.56,1.59-15.93-2.39s-6.11-5.58-9.83-6.9S139.76,447.18,139.76,442.93Z" style="fill: none; stroke: rgb(38, 50, 56); stroke-linecap: round; stroke-linejoin: round; transform-origin: 156.89px 452.307px;" id="elwjtb44n9vi" class="animable"></path><path d="M86.45,289.7s1.59,59.75,2.39,68.52S92,386.9,92,388s1.32,45.15,1.32,45.15l-2.39,4,.8,5.58,10.62,2.12c5.31,1.06,12.22,2.66,13.28,1.6s1.33-3.19,1.86-6.11,1.59-8.24.53-12.48,1.33-49.4,1.6-50.46S126,332.72,126,332.72s4,35.86,6.9,46.74,1.86,27.09,2.92,33.46,3.19,27.89,3.46,29.48.79,4,.79,4,13.28-1.86,15.67-2.93a51.36,51.36,0,0,1,7.44-2.12s.79-15.14-.27-21.25a86,86,0,0,1-1.33-13c0-1.86,1.33-60.81,1.33-60.81l-1.33-57.1s-35.85,3.72-49.66,1.06S86.72,286,86.72,286Z" style="fill: rgb(19, 160, 133); stroke: rgb(38, 50, 56); stroke-linecap: round; stroke-linejoin: round; transform-origin: 124.956px 366.399px;" id="el7d6tj7se4i4" class="animable"></path><path d="M111.94,290.23C98.13,287.58,86.72,286,86.72,286l-.27,3.71s.09,3.43.24,8.75c6.33,1.77,19.19,4.88,31.62,4.88,13.14,0,34.07-4,43.49-5.91l-.2-8.25S125.75,292.89,111.94,290.23Z" style="fill: rgb(38, 50, 56); stroke: rgb(38, 50, 56); stroke-linecap: round; stroke-linejoin: round; transform-origin: 124.125px 294.67px;" id="eliz6bvuhk5i" class="animable"></path><path d="M158.07,424.79c.17,1.83.28,2.88.28,2.88" style="fill: none; stroke: rgb(38, 50, 56); stroke-linecap: round; stroke-linejoin: round; transform-origin: 158.21px 426.23px;" id="el1razvtipmjj" class="animable"></path><path d="M154,303.72s1,51.32,1,70.69c0,13.4,1.62,33.74,2.62,45" style="fill: none; stroke: rgb(38, 50, 56); stroke-linecap: round; stroke-linejoin: round; transform-origin: 155.81px 361.565px;" id="elreo48x3g2x" class="animable"></path><line x1="100.25" y1="300.82" x2="102.67" y2="356.5" style="fill: none; stroke: rgb(38, 50, 56); stroke-linecap: round; stroke-linejoin: round; transform-origin: 101.46px 328.66px;" id="el8l2hsonhoc6" class="animable"></line><line x1="102.18" y1="360.85" x2="102.18" y2="370.05" style="fill: none; stroke: rgb(38, 50, 56); stroke-linecap: round; stroke-linejoin: round; transform-origin: 102.18px 365.45px;" id="eltmwhygv3xr" class="animable"></line><path d="M114.77,149.44a8.23,8.23,0,0,0-6.67,3.47,47.27,47.27,0,0,1-5.5,6.08L78.85,171.74l2.32,90.66.87,31s18.24,6.08,35.62,6.08,48.37-7,48.37-7-2.6-120.78-1.73-120.78S147.21,156.1,139.1,152,114.77,149.44,114.77,149.44Z" style="fill: rgb(19, 160, 133); stroke: rgb(38, 50, 56); stroke-linecap: round; stroke-linejoin: round; transform-origin: 122.44px 224.318px;" id="eljescilx8sor" class="animable"></path><path d="M108,160.4s9.2,16.95,13.08,24.7S132.2,204,132.2,204l12.11-32.44" style="fill: none; stroke: rgb(38, 50, 56); stroke-linecap: round; stroke-linejoin: round; transform-origin: 126.155px 182.2px;" id="el70zphk20txy" class="animable"></path><path d="M114.8,267.91l-.47-13.53L87,252.79s.27,19.92.8,21" style="fill: none; stroke: rgb(38, 50, 56); stroke-linecap: round; stroke-linejoin: round; transform-origin: 100.9px 263.29px;" id="el3e0rw1xq5mv" class="animable"></path><line x1="115.13" y1="277.49" x2="115" y2="273.69" style="fill: none; stroke: rgb(38, 50, 56); stroke-linecap: round; stroke-linejoin: round; transform-origin: 115.065px 275.59px;" id="elhp5571l25vb" class="animable"></line><path d="M147.53,275.36l-.8-22.3s9.56.79,17.53-4.52" style="fill: none; stroke: rgb(38, 50, 56); stroke-linecap: round; stroke-linejoin: round; transform-origin: 155.495px 261.95px;" id="elw3ebdncj0zf" class="animable"></path><path d="M106.55,199.92c.84,2.65,3.4,4.21,5.71,3.47s3.48-3.49,2.63-6.14-3.4-4.21-5.71-3.47S105.7,197.27,106.55,199.92Z" style="fill: none; stroke: rgb(38, 50, 56); stroke-linecap: round; stroke-linejoin: round; transform-origin: 110.72px 198.585px;" id="el2231ly66rp3" class="animable"></path><path d="M106.82,153.52s-3.07,11.8,3.91,43.83" style="fill: none; stroke: rgb(38, 50, 56); stroke-linecap: round; stroke-linejoin: round; stroke-width: 2px; transform-origin: 108.439px 175.435px;" id="elzsql01k7k5k" class="animable"></path><path d="M112.88,198.45a2.42,2.42,0,1,1-1.43-3.38A2.61,2.61,0,0,1,112.88,198.45Z" style="fill: none; stroke: rgb(38, 50, 56); stroke-linecap: round; stroke-linejoin: round; transform-origin: 110.679px 197.375px;" id="el5nu5xah45ha" class="animable"></path><path d="M163.14,170s4.34,3.19,4.63,4.35,15.06,36.49,15.06,36.49L161.4,214l.29-20.86" style="fill: rgb(19, 160, 133); stroke: rgb(38, 50, 56); stroke-linecap: round; stroke-linejoin: round; transform-origin: 172.115px 192px;" id="elbevjw98xwxj" class="animable"></path><path d="M81.75,170.58s-4.93.58-6.09,4.34-9.55,42-9.55,42L96.81,214l-2.9-28.68" style="fill: rgb(19, 160, 133); stroke: rgb(38, 50, 56); stroke-linecap: round; stroke-linejoin: round; transform-origin: 81.46px 193.75px;" id="elkuhlsoc06x" class="animable"></path><path d="M141.05,151.72s7.61,4.34,8.36,15.14,0,13.54,0,13.54" style="fill: none; stroke: rgb(38, 50, 56); stroke-linecap: round; stroke-linejoin: round; stroke-width: 2px; transform-origin: 145.397px 166.06px;" id="elwvnotksuy3r" class="animable"></path><path d="M152.85,194.23s-.68,12.77-2.07,16.46-6.89,8.06-11.25,8.76" style="fill: none; stroke: rgb(38, 50, 56); stroke-linecap: round; stroke-linejoin: round; transform-origin: 146.19px 206.84px;" id="elqsveqfgtr2l" class="animable"></path><path d="M143,192.85s-.61,14.73-.67,17.47,2.7,7.51,6.66,12.08" style="fill: none; stroke: rgb(38, 50, 56); stroke-linecap: round; stroke-linejoin: round; transform-origin: 145.66px 207.625px;" id="elmwr05hsbj1q" class="animable"></path><g id="elre2dxnx5yr"><rect x="147.75" y="220.91" width="2.69" height="3.43" rx="1.27" style="fill: rgb(38, 50, 56); transform-origin: 149.095px 222.625px; transform: rotate(140.96deg);" class="animable"></rect></g><g id="elixzbngadmyp"><rect x="138.31" y="217.94" width="2.69" height="3.43" rx="1.27" style="fill: rgb(38, 50, 56); transform-origin: 139.655px 219.655px; transform: rotate(-100.73deg);" class="animable"></rect></g><path d="M153,195.2l-.29-10.73a4.5,4.5,0,0,0-4.18-4.38h0a4.5,4.5,0,0,0-4.82,4.13l-.9,10.88" style="fill: none; stroke: rgb(38, 50, 56); stroke-linecap: round; stroke-linejoin: round; stroke-width: 2px; transform-origin: 147.905px 187.639px;" id="elvekppr427za" class="animable"></path><path d="M177.91,219.82,171,218.37l-24.33-4.05-34.12-6.5-8.09-3.57s-7.65-10-8.31-11-9.31,2.49-9,3.82,1.33,14.62,2,15.46,8.14.83,8.14.83,35.64,17.2,37.12,17.83c20.57,8.67,30.49,8.59,34,9.16s5.8-.85,7.82-3.17S177.91,219.82,177.91,219.82Z" style="fill: rgb(153, 153, 153); stroke: rgb(38, 50, 56); stroke-linecap: round; stroke-linejoin: round; transform-origin: 132.537px 216.774px;" id="eluo0927nw0vr" class="animable"></path><path d="M95.11,193.11s-4.15.17-10.3,4.32c-2.29,1.55-3.49,2.66-3.49,3.33a10.24,10.24,0,0,0,.67,2.32,64,64,0,0,1,12.46-4.48" style="fill: rgb(153, 153, 153); stroke: rgb(38, 50, 56); stroke-linecap: round; stroke-linejoin: round; transform-origin: 88.215px 198.095px;" id="elj5zfvoleexn" class="animable"></path><path d="M96.77,203.75s-11.29,2.82-13.12,3.16-2.16-1.5-2.16-2.16.5-1.67,2.49-2.66,12-3.66,12-3.66" style="fill: rgb(153, 153, 153); stroke: rgb(38, 50, 56); stroke-linecap: round; stroke-linejoin: round; transform-origin: 89.13px 202.691px;" id="elyb0xlk0afri" class="animable"></path><path d="M97.94,208.9s-13.13,1.33-14.13.5a3.21,3.21,0,0,1-.83-2.49l11.8-2.5" style="fill: rgb(153, 153, 153); stroke: rgb(38, 50, 56); stroke-linecap: round; stroke-linejoin: round; transform-origin: 90.4521px 207.041px;" id="elny1ctuddoi" class="animable"></path><path d="M94.28,209.56l-10.13.5s.49,1.5,1,1.66a44.4,44.4,0,0,0,7.31,1.17,34.38,34.38,0,0,1,4.82.5" style="fill: rgb(153, 153, 153); stroke: rgb(38, 50, 56); stroke-linecap: round; stroke-linejoin: round; transform-origin: 90.715px 211.475px;" id="elys7l4mqows" class="animable"></path><path d="M72.48,216.34s4.63,20,5.79,21.44,10.72,0,20.28-2.9,50.11-20.27,50.11-20.27l5.79,1.15s-2.32-7.24-6.37-7.53S96.81,214,96.81,214Z" style="fill: rgb(153, 153, 153); stroke: rgb(38, 50, 56); stroke-linecap: round; stroke-linejoin: round; transform-origin: 113.465px 223.282px;" id="elyj4t1zmp5rq" class="animable"></path><path d="M113,136.69s0,.43,0,1.16c.09,3.81.46,15.91,1.43,18.83,1.16,3.47,16.8,32.73,18,30.41s8.4-33.89,8.4-33.89V140.75s-3.77,3.18-10.72,3.18S113,136.69,113,136.69Z" style="fill: rgb(153, 153, 153); stroke: rgb(38, 50, 56); stroke-linecap: round; stroke-linejoin: round; transform-origin: 126.915px 161.955px;" id="elox1bd46k23" class="animable"></path><path d="M136.2,153.85a40.72,40.72,0,0,0,4.64-3.3v-9.8s-3.77,3.18-10.72,3.18S113,136.69,113,136.69s0,.43,0,1.16c0,1.34.1,3.71.22,6.35a10.14,10.14,0,0,0,.92,1.25c2,2.31,11.58,8.11,13.9,8.69S133.59,155.29,136.2,153.85Z" style="fill: rgb(38, 50, 56); stroke: rgb(38, 50, 56); stroke-linecap: round; stroke-linejoin: round; transform-origin: 126.92px 145.723px;" id="ela4umit887ww" class="animable"></path><path d="M147.79,119.89s4.63-2.61,4.63,2.32-4.34,10.72-4.34,10.72Z" style="fill: rgb(153, 153, 153); stroke: rgb(38, 50, 56); stroke-linecap: round; stroke-linejoin: round; transform-origin: 150.105px 126.065px;" id="elf9y56wx2ht8" class="animable"></path><path d="M106.37,120.18s-6.38-1.74-6.38,4.06,5.8,9.55,5.8,9.55h4s2.32,5.8,4.35,8.11,11.58,8.11,13.9,8.69,5.5,1.16,8.11-.29a48.24,48.24,0,0,0,9-7.24c1.16-1.44,3.19-11.29,3.19-11.29s.58-17.67-.58-23.75-8.69-15.64-19.12-16.8-20.28,7.24-21.72,13.9S106.37,120.18,106.37,120.18Z" style="fill: rgb(153, 153, 153); stroke: rgb(38, 50, 56); stroke-linecap: round; stroke-linejoin: round; transform-origin: 124.238px 121.161px;" id="el55qn3njppur" class="animable"></path><path d="M125.19,124.82s-2,4.05,1.45,5.21,7.82.87,8.69-.87-.58-3.76-.58-3.76" style="fill: none; stroke: rgb(38, 50, 56); stroke-linecap: round; stroke-linejoin: round; transform-origin: 130.111px 127.773px;" id="ell1rstw9doco" class="animable"></path><path d="M121.72,132.06s7.24,6.08,17.09.29" style="fill: none; stroke: rgb(38, 50, 56); stroke-linecap: round; stroke-linejoin: round; transform-origin: 130.265px 133.455px;" id="elv5zhbmsxcro" class="animable"></path><path d="M125.77,137.56s6.09,3.48,10.14-.58" style="fill: none; stroke: rgb(38, 50, 56); stroke-linecap: round; stroke-linejoin: round; transform-origin: 130.84px 137.964px;" id="el9zqgna3rx0f" class="animable"></path><ellipse cx="122.3" cy="119.02" rx="1.45" ry="2.32" style="fill: rgb(38, 50, 56); transform-origin: 122.3px 119.02px;" id="elzli5ai6luhn" class="animable"></ellipse><path d="M137.94,118.73c0,1.28-.65,2.32-1.45,2.32s-1.45-1-1.45-2.32.65-2.31,1.45-2.31S137.94,117.45,137.94,118.73Z" style="fill: rgb(38, 50, 56); transform-origin: 136.49px 118.735px;" id="elusxetsjvras" class="animable"></path><path d="M118.24,115.84s1.45-2.32,7-1.45" style="fill: none; stroke: rgb(38, 50, 56); stroke-linecap: round; stroke-linejoin: round; transform-origin: 121.74px 115.017px;" id="elq2o90dcz309" class="animable"></path><path d="M134.17,114.68s2.61-4.06,6.67,0" style="fill: none; stroke: rgb(38, 50, 56); stroke-linecap: round; stroke-linejoin: round; transform-origin: 137.505px 113.778px;" id="elo05qiu0qxt" class="animable"></path><path d="M147.79,108a16.34,16.34,0,0,0-1.93-4.88,18.07,18.07,0,0,0-.35,4.88c.42,2.12,1.91,5.08,1.91,6.56s-.22,7.41.84,6.57a1.3,1.3,0,0,0,.25-.38A88.83,88.83,0,0,0,147.79,108Z" style="fill: rgb(38, 50, 56); stroke: rgb(38, 50, 56); stroke-linecap: round; stroke-linejoin: round; transform-origin: 146.997px 112.166px;" id="elq3f7ihj28zb" class="animable"></path><path d="M133.23,96a41.41,41.41,0,0,0,5.54-.67,21.14,21.14,0,0,0-10.1-4.06c-10.43-1.16-20.28,7.24-21.72,13.9s-.58,15.06-.58,15.06,2.3,1.6,3.15-.09,0-4.45.85-7.41,2.11-4.45,2.32-6.78-1.27-5.71-.42-7.62,6.14-5.5,9.53-4.23A29.55,29.55,0,0,0,133.23,96Z" style="fill: rgb(38, 50, 56); stroke: rgb(38, 50, 56); stroke-linecap: round; stroke-linejoin: round; transform-origin: 122.443px 106.038px;" id="elpejuctt2hl" class="animable"></path></g><defs>     <filter id="active" height="200%">         <feMorphology in="SourceAlpha" result="DILATED" operator="dilate" radius="2"></feMorphology>                <feFlood flood-color="#32DFEC" flood-opacity="1" result="PINK"></feFlood>        <feComposite in="PINK" in2="DILATED" operator="in" result="OUTLINE"></feComposite>        <feMerge>            <feMergeNode in="OUTLINE"></feMergeNode>            <feMergeNode in="SourceGraphic"></feMergeNode>        </feMerge>    </filter>    <filter id="hover" height="200%">        <feMorphology in="SourceAlpha" result="DILATED" operator="dilate" radius="2"></feMorphology>                <feFlood flood-color="#ff0000" flood-opacity="0.5" result="PINK"></feFlood>        <feComposite in="PINK" in2="DILATED" operator="in" result="OUTLINE"></feComposite>        <feMerge>            <feMergeNode in="OUTLINE"></feMergeNode>            <feMergeNode in="SourceGraphic"></feMergeNode>        </feMerge>            <feColorMatrix type="matrix" values="0   0   0   0   0                0   1   0   0   0                0   0   0   0   0                0   0   0   1   0 "></feColorMatrix>    </filter></defs></svg>